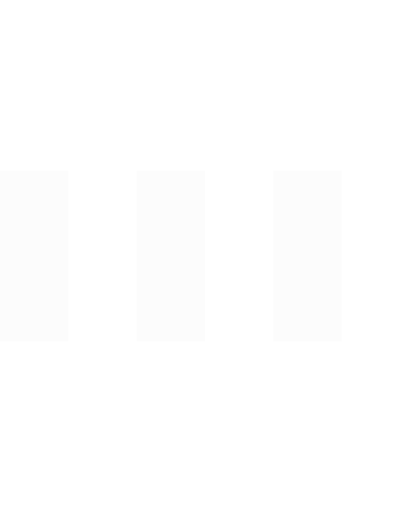
t = 0.00 s
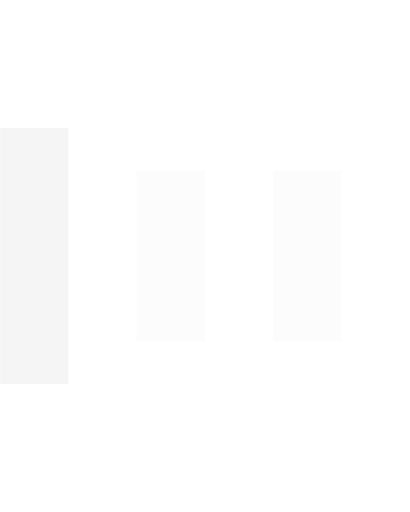
t = 0.15 s
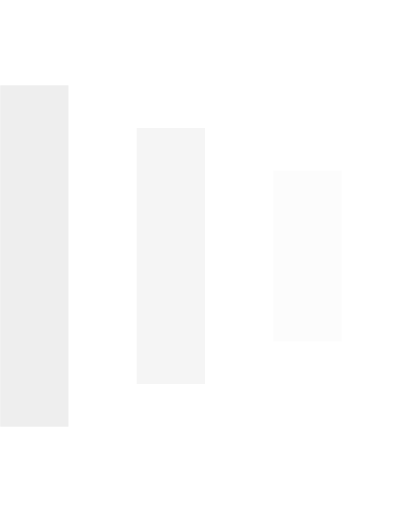
t = 0.30 s
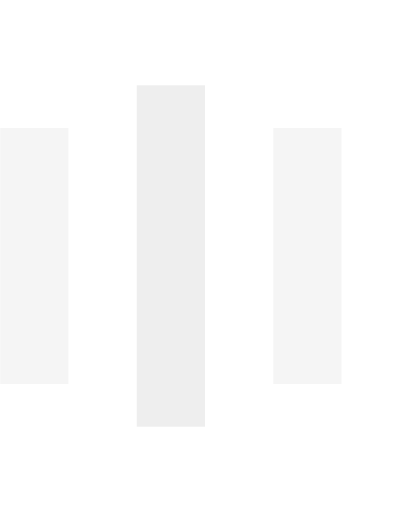
t = 0.45 s
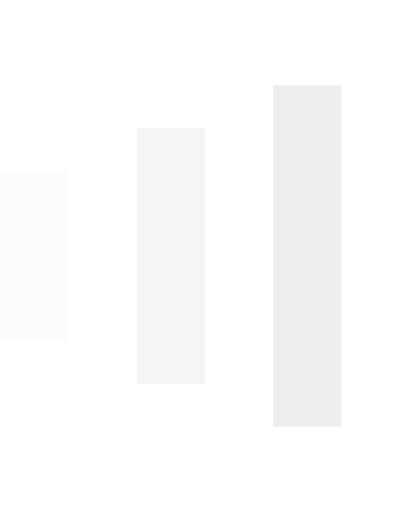
t = 0.60 s
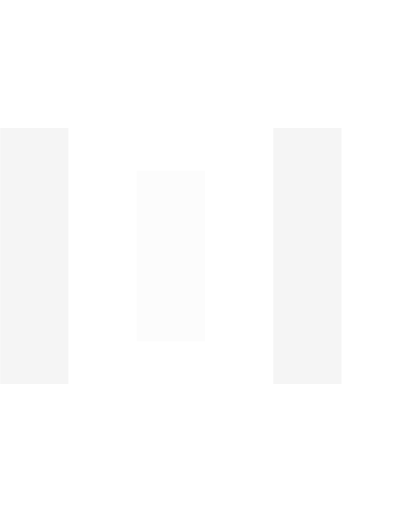
t = 0.75 s

The animated SVG that drew these frames (rendered in a browser with its animation timeline set to each time). Animation: 9 SMIL elements (animate=9); one cycle of 0.90 s, repeats indefinitely.

<svg version="1.1" xmlns="http://www.w3.org/2000/svg" xmlns:xlink="http://www.w3.org/1999/xlink" x="0px" y="0px"
     width="24px" height="30px" viewBox="0 0 24 30" style="enable-background:new 0 0 50 50;" xml:space="preserve">
    <rect x="0" y="10" width="4" height="10" fill="#EEE" opacity="0.2">
      <animate attributeName="opacity" attributeType="XML" values="0.2; 1; .2" begin="0s" dur="0.6s" repeatCount="indefinite" />
        <animate attributeName="height" attributeType="XML" values="10; 20; 10" begin="0s" dur="0.6s" repeatCount="indefinite" />
        <animate attributeName="y" attributeType="XML" values="10; 5; 10" begin="0s" dur="0.6s" repeatCount="indefinite" />
    </rect>
    <rect x="8" y="10" width="4" height="10" fill="#EEE"  opacity="0.2">
      <animate attributeName="opacity" attributeType="XML" values="0.2; 1; .2" begin="0.15s" dur="0.6s" repeatCount="indefinite" />
        <animate attributeName="height" attributeType="XML" values="10; 20; 10" begin="0.15s" dur="0.6s" repeatCount="indefinite" />
        <animate attributeName="y" attributeType="XML" values="10; 5; 10" begin="0.15s" dur="0.6s" repeatCount="indefinite" />
    </rect>
    <rect x="16" y="10" width="4" height="10" fill="#EEE"  opacity="0.2">
      <animate attributeName="opacity" attributeType="XML" values="0.2; 1; .2" begin="0.3s" dur="0.6s" repeatCount="indefinite" />
        <animate attributeName="height" attributeType="XML" values="10; 20; 10" begin="0.3s" dur="0.6s" repeatCount="indefinite" />
        <animate attributeName="y" attributeType="XML" values="10; 5; 10" begin="0.3s" dur="0.6s" repeatCount="indefinite" />
    </rect>
  </svg>
